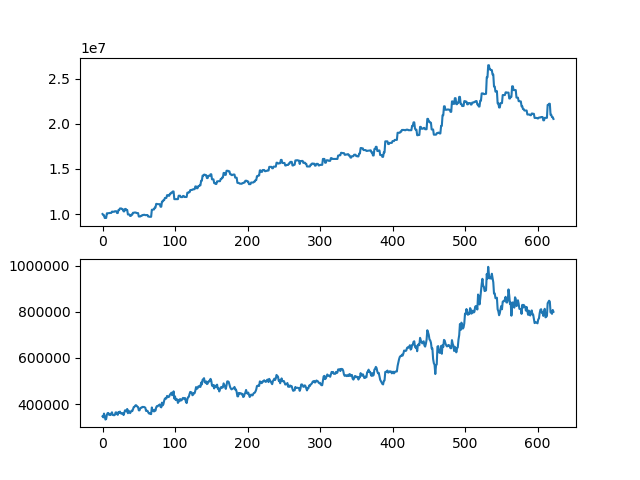

Source data for this figure (header and first rows):
asset, close
10000000, 346500
9874000, 342000
9874000, 358500
9563500, 347000
9563500, 332500
9563500, 335000
10081500, 353500
10081500, 360500
10095000, 361000
10095000, 353000
10123000, 354000
10123000, 352000
10123000, 359000
10263000, 364000
10263000, 352500
10248500, 352000
10248500, 351000
10306500, 353000
10306500, 363500
10306500, 363500
10110500, 356500
10110500, 353000
10446500, 365000
10446500, 361000
10614500, 367000
10614500, 359500
10614500, 360000
10527500, 357000
10527500, 360000
10295500, 352000
10295500, 363000
10561500, 372500
10561500, 372000
10449500, 368000
10449500, 378500
9950000, 360000
9950000, 371000
9950000, 366500
9788000, 360500
9788000, 365500
9931000, 371000
9931000, 369000
10139000, 377000
10139000, 386500
10165000, 387500
10165000, 392500
10165000, 395000
10102500, 392500
10102500, 388500
10102500, 387000
9725500, 372500
9725500, 372500
9725500, 381000
9800500, 384000
9800500, 384000
9888000, 387500
9888000, 386500
9913000, 387500
9913000, 385500
9875500, 384000
... 563 more rows
